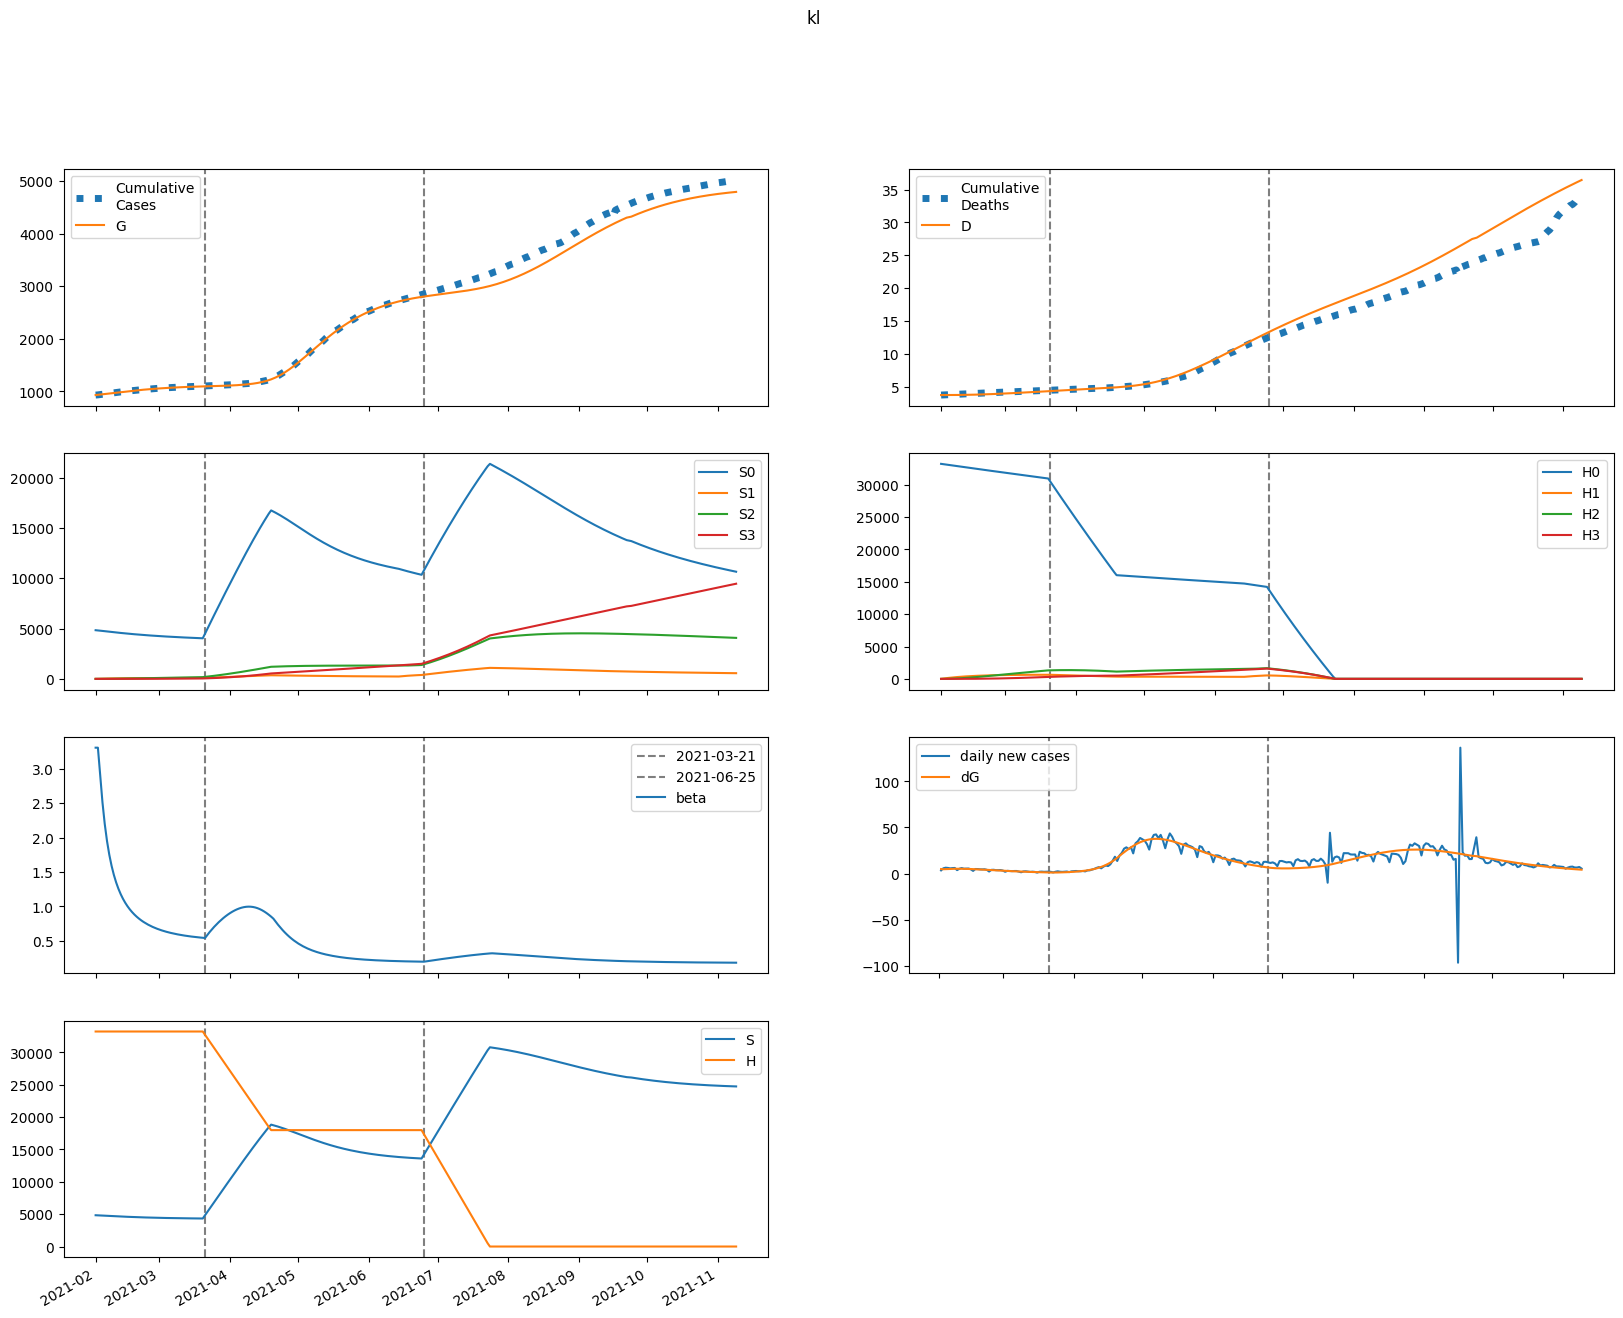

The file beside this chart, header and first rows:
series, 2021-02-01, 2021-02-02, 2021-02-03, 2021-02-04, 2021-02-05, 2021-02-06, 2021-02-07, 2021-02-08, 2021-02-09, 2021-02-10, 2021-02-11, 2021-02-12, 2021-02-13, 2021-02-14, 2021-02-15, 2021-02-16, 2021-02-17, 2021-02-18, 2021-02-19, 2021-02-20, 2021-02-21, 2021-02-22, 2021-02-23
S, 4835425, 4821614, 4804293, 4785698, 4766711, 4747711, 4728891, 4710366, 4692211, 4674480, 4657210, 4640431, 4624163, 4608419, 4593208, 4578532, 4564392, 4550785, 4537705, 4525143, 4513091, 4501537, 4490469
E, 83764, 80658, 81690, 83787, 85853, 87514, 88660, 89279, 89404, 89080, 88359, 87293, 85932, 84322, 82504, 80517, 78396, 76171, 73868, 71511, 69121, 66716, 64310
I, 8360, 11257, 13277, 14872, 16208, 17343, 18304, 19101, 19743, 20238, 20595, 20825, 20937, 20942, 20852, 20677, 20428, 20114, 19746, 19331, 18877, 18393, 17884
A, 20483, 30099, 38145, 45397, 52102, 58318, 64045, 69266, 73965, 78132, 81765, 84870, 87458, 89548, 91163, 92328, 93072, 93424, 93417, 93079, 92444, 91539, 90396
IH, 0.0, 334.4, 779.8, 1299, 1875, 2496, 3153, 3839, 4547, 5270, 6002, 6738, 7472, 8200, 8918, 9621, 10307, 10973, 11617, 12236, 12830, 13397, 13936
IN, 1672, 3051, 4768, 6589, 8409, 10178, 11865, 13448, 14913, 16250, 17452, 18515, 19438, 20222, 20869, 21385, 21776, 22048, 22210, 22270, 22237, 22118, 21924
D, 3743, 3743, 3743, 3744, 3745, 3747, 3750, 3753, 3757, 3761, 3767, 3773, 3779, 3787, 3795, 3804, 3814, 3824, 3835, 3846, 3859, 3872, 3885
R, 0.0, 2690, 6751, 12060, 18544, 26139, 34779, 44394, 54907, 66236, 78296, 91002, 104267, 118007, 132139, 146583, 161263, 176108, 191051, 206030, 220988, 235875, 250643
G, 929178, 934081, 938803, 943585, 948489, 953515, 958638, 963828, 969054, 974287, 979502, 984674, 989784, 994814, 999750, 1004580, 1009293, 1013882, 1018341, 1022665, 1026851, 1030897, 1034802
H, 33228704, 33228704, 33228704, 33228704, 33228704, 33228704, 33228704, 33228704, 33228704, 33228704, 33228704, 33228704, 33228704, 33228704, 33228704, 33228704, 33228704, 33228704, 33228704, 33228704, 33228704, 33228704, 33228704
S0, 4835425, 4814382, 4789891, 4764193, 4738170, 4712197, 4686466, 4661087, 4636134, 4611656, 4587690, 4564262, 4541388, 4519079, 4497342, 4476177, 4455583, 4435554, 4416082, 4397157, 4378769, 4360904, 4343550
E0, 83764, 80658, 81664, 83712, 85712, 87295, 88356, 88889, 88926, 88516, 87714, 86572, 85140, 83465, 81590, 79552, 77387, 75124, 72790, 70409, 68000, 65580, 63166
I0, 8360, 11257, 13277, 14871, 16202, 17331, 18281, 19066, 19693, 20172, 20513, 20724, 20818, 20806, 20698, 20506, 20242, 19914, 19532, 19105, 18642, 18148, 17631
A0, 20483, 30099, 38145, 45394, 52088, 58285, 63985, 69169, 73824, 77939, 81514, 84555, 87077, 89098, 90642, 91737, 92412, 92697, 92624, 92225, 91531, 90573, 89380
IH0, 0.0, 334.4, 779.8, 1299, 1875, 2496, 3152, 3837, 4544, 5265, 5995, 6727, 7458, 8181, 8893, 9591, 10270, 10929, 11566, 12177, 12763, 13322, 13852
IN0, 1672, 3051, 4768, 6589, 8409, 10177, 11861, 13440, 14900, 16230, 17422, 18474, 19384, 20153, 20785, 21285, 21659, 21915, 22060, 22104, 22054, 21920, 21712
D0, 3743, 3743, 3743, 3744, 3745, 3747, 3750, 3753, 3757, 3761, 3767, 3773, 3779, 3787, 3795, 3804, 3813, 3824, 3835, 3846, 3858, 3871, 3884
R0, 0.0, 2690, 6751, 12060, 18543, 26136, 34773, 44380, 54880, 66190, 78224, 90895, 104116, 117802, 131869, 146237, 160830, 175576, 190410, 205270, 220098, 234845, 249464
G0, 929178, 934081, 938803, 943583, 948483, 953501, 958611, 963783, 968986, 974192, 979373, 984508, 989575, 994559, 999445, 1004221, 1008878, 1013408, 1017805, 1022066, 1026188, 1030168, 1034007
H0, 33228704, 33178861, 33129093, 33079399, 33029780, 32980235, 32930765, 32881369, 32832047, 32782799, 32733625, 32684524, 32635497, 32586544, 32537664, 32488858, 32440125, 32391464, 32342877, 32294363, 32245921, 32197552, 32149256
S1, 0.0, 7232, 13887, 20002, 25618, 30772, 35501, 39838, 43814, 47459, 50798, 53855, 56655, 59217, 61561, 63705, 65664, 67454, 69089, 70581, 71941, 73181, 74310
E1, 0.0, 0.0, 25.98, 74.49, 138.8, 212.9, 292, 372.2, 450.8, 525.6, 595.2, 658.5, 714.9, 764.1, 806.1, 841, 869, 890.5, 905.9, 915.6, 920.3, 920.3, 916.2
I1, 0.0, 0.0, 0.0, 1.521, 5.516, 12.32, 21.83, 33.68, 47.39, 62.4, 78.19, 94.27, 110.2, 125.6, 140.2, 153.7, 166.1, 177.1, 186.7, 194.9, 201.7, 207.2, 211.3
A1, 0.0, 0.0, 0.0, 3.726, 13.97, 32.25, 59.01, 93.99, 136.4, 185.1, 238.8, 296.2, 356, 416.9, 477.7, 537.4, 595.1, 650.1, 701.7, 749.5, 793.2, 832.3, 866.9
IH1, 0.0, 0.0, 0.0, 0.0, 0.06084, 0.2806, 0.7692, 1.631, 2.954, 4.806, 7.232, 10.25, 13.87, 18.08, 22.84, 28.11, 33.85, 39.99, 46.49, 53.27, 60.29, 67.48, 74.77
IN1, 0.0, 0.0, 0.0, 0.0, 0.3042, 1.354, 3.581, 7.319, 12.77, 20.01, 28.99, 39.55, 51.48, 64.5, 78.33, 92.65, 107.2, 121.6, 135.7, 149.3, 162.1, 174.1, 185
D1, 0.0, 0.0, 0.0, 0.0, 0.0, 6.083624870644576e-05, 0.0003414, 0.001111, 0.002742, 0.005696, 0.0105, 0.01773, 0.02799, 0.04186, 0.05994, 0.08278, 0.1109, 0.1447, 0.1847, 0.2312, 0.2845, 0.3448, 0.4123
R1, 0.0, 0.0, 0.0, 0.0, 0.436, 2.125, 6.14, 13.68, 25.98, 44.22, 69.45, 102.6, 144.3, 195.2, 255.5, 325.4, 404.9, 493.8, 591.7, 698.2, 812.8, 934.8, 1064
G1, 0.0, 0.0, 0.0, 1.521, 5.881, 14.01, 26.47, 43.56, 65.35, 91.74, 122.5, 157.4, 195.9, 237.7, 282.5, 329.7, 378.9, 429.8, 481.9, 534.9, 588.5, 642.4, 696.3
H1, 0.0, 49843, 96051, 138884, 178583, 215372, 249458, 281036, 310284, 337369, 362445, 385657, 407137, 427009, 445388, 462381, 478087, 492598, 506000, 518371, 529786, 540313, 550016
S2, 0.0, 0.0, 514.7, 1496, 2899, 4683, 6810, 9246, 11958, 14918, 18099, 21476, 25027, 28733, 32573, 36533, 40595, 44746, 48972, 53263, 57608, 61996, 66419
E2, 0.0, 0.0, 0.0, 0.6974, 2.634, 6.149, 11.41, 18.45, 27.21, 37.56, 49.31, 62.23, 76.1, 90.66, 105.7, 121, 136.2, 151.3, 166.1, 180.4, 194, 206.9, 219
I2, 0.0, 0.0, 0.0, 0.0, 0.04082, 0.1852, 0.5007, 1.048, 1.877, 3.019, 4.493, 6.301, 8.432, 10.86, 13.56, 16.49, 19.62, 22.88, 26.25, 29.67, 33.11, 36.52, 39.87
A2, 0.0, 0.0, 0.0, 0.0, 0.1, 0.4661, 1.293, 2.778, 5.099, 8.406, 12.81, 18.38, 25.16, 33.13, 42.25, 52.47, 63.67, 75.76, 88.6, 102.1, 116, 130.2, 144.7
IH2, 0.0, 0.0, 0.0, 0.0, 0.0, 0.001633, 0.009018, 0.02891, 0.07042, 0.1445, 0.2631, 0.439, 0.6846, 1.012, 1.432, 1.953, 2.584, 3.331, 4.197, 5.186, 6.297, 7.529, 8.879
IN2, 0.0, 0.0, 0.0, 0.0, 0.0, 0.008164, 0.04378, 0.1363, 0.3221, 0.641, 1.133, 1.833, 2.772, 3.973, 5.45, 7.208, 9.245, 11.55, 14.1, 16.88, 19.86, 23.01, 26.28
D2, 0.0, 0.0, 0.0, 0.0, 0.0, 0.0, 1.6328555823011739e-06, 1.0651134091971835e-05, 3.956528837991481e-05, 0.00011, 0.0002545, 0.0005176, 0.0009566, 0.001641, 0.002653, 0.004085, 0.006038, 0.008622, 0.01195, 0.01615, 0.02134, 0.02763, 0.03516
R2, 0.0, 0.0, 0.0, 0.0, 0.0, 0.0117, 0.0677, 0.2268, 0.5762, 1.23, 2.328, 4.029, 6.507, 9.945, 14.53, 20.45, 27.88, 36.98, 47.92, 60.81, 75.78, 92.92, 112.3
G2, 0.0, 0.0, 0.0, 0.0, 0.04082, 0.195, 0.555, 1.223, 2.303, 3.896, 6.095, 8.981, 12.62, 17.08, 22.39, 28.57, 35.65, 43.63, 52.49, 62.21, 72.77, 84.13, 96.24
H2, 0.0, 0.0, 3560, 10379, 20175, 32691, 47686, 64936, 84237, 105398, 128241, 152603, 178333, 205291, 233348, 262383, 292287, 322957, 354297, 386222, 418651, 451509, 484728
S3, 0.0, 0.0, 0.0, 6.12, 23.9, 58.35, 114, 194.9, 304.6, 446.6, 623.6, 838.3, 1093, 1390, 1731, 2117, 2550, 3031, 3562, 4142, 4773, 5456, 6191
E3, 0.0, 0.0, 0.0, 0.0, 0.004857, 0.02294, 0.06459, 0.1409, 0.2629, 0.4404, 0.6821, 0.9949, 1.384, 1.851, 2.399, 3.026, 3.73, 4.506, 5.351, 6.257, 7.219, 8.227, 9.276
I3, 0.0, 0.0, 0.0, 0.0, 0.0, 0.0002843, 0.001559, 0.004966, 0.01202, 0.02453, 0.04442, 0.07369, 0.1142, 0.1678, 0.2359, 0.3197, 0.4201, 0.5376, 0.6724, 0.8242, 0.9927, 1.177, 1.376
A3, 0.0, 0.0, 0.0, 0.0, 0.0, 0.0006966, 0.003905, 0.01271, 0.03144, 0.06546, 0.121, 0.2046, 0.3234, 0.484, 0.6929, 0.9558, 1.278, 1.663, 2.115, 2.635, 3.224, 3.882, 4.608
IH3, 0.0, 0.0, 0.0, 0.0, 0.0, 0.0, 1.1372425531366798e-05, 7.35539922878142e-05, 0.0002711, 0.0007481, 0.001718, 0.00347, 0.006366, 0.01084, 0.0174, 0.02658, 0.03898, 0.05521, 0.0759, 0.1017, 0.1332, 0.1709, 0.2155
IN3, 0.0, 0.0, 0.0, 0.0, 0.0, 0.0, 5.6862127656833996e-05, 0.0003586, 0.001289, 0.003468, 0.007766, 0.01529, 0.02735, 0.04541, 0.07102, 0.1058, 0.1512, 0.2087, 0.2797, 0.3652, 0.4661, 0.583, 0.7163
D3, 0.0, 0.0, 0.0, 0.0, 0.0, 0.0, 0.0, 1.1372425531366799e-08, 8.4926417819181e-08, 3.5602630174602757e-07, 1.1040954228381572e-06, 2.822221935337863e-06, 6.291951256345017e-06, 1.26583852654708e-05, 2.3501174327898685e-05, 4.0897705621780805e-05, 6.747562665134152e-05, 0.0001065, 0.0001617, 0.0002376, 0.0003393, 0.0004724, 0.0006433
R3, 0.0, 0.0, 0.0, 0.0, 0.0, 0.0, 8.151082774160003e-05, 0.0005485, 0.0021, 0.006008, 0.01428, 0.02982, 0.05649, 0.09921, 0.1639, 0.2577, 0.3884, 0.565, 0.7969, 1.094, 1.468, 1.929, 2.487
G3, 0.0, 0.0, 0.0, 0.0, 0.0, 0.0002843, 0.001627, 0.005408, 0.01366, 0.02905, 0.05483, 0.09476, 0.153, 0.234, 0.3424, 0.4828, 0.6599, 0.8782, 1.142, 1.455, 1.822, 2.244, 2.726
H3, 0.0, 0.0, 0.0, 42.38, 165.9, 406.1, 795.3, 1363, 2136, 3139, 4394, 5920, 7737, 9860, 12304, 15082, 18205, 21685, 25530, 29748, 34346, 39329, 44705
beta, 3.308, 3.308, 2.902, 2.515, 2.2, 1.95, 1.751, 1.591, 1.459, 1.349, 1.257, 1.179, 1.112, 1.053, 1.002, 0.9576, 0.918, 0.8829, 0.8516, 0.8235, 0.7982, 0.7753, 0.7546
